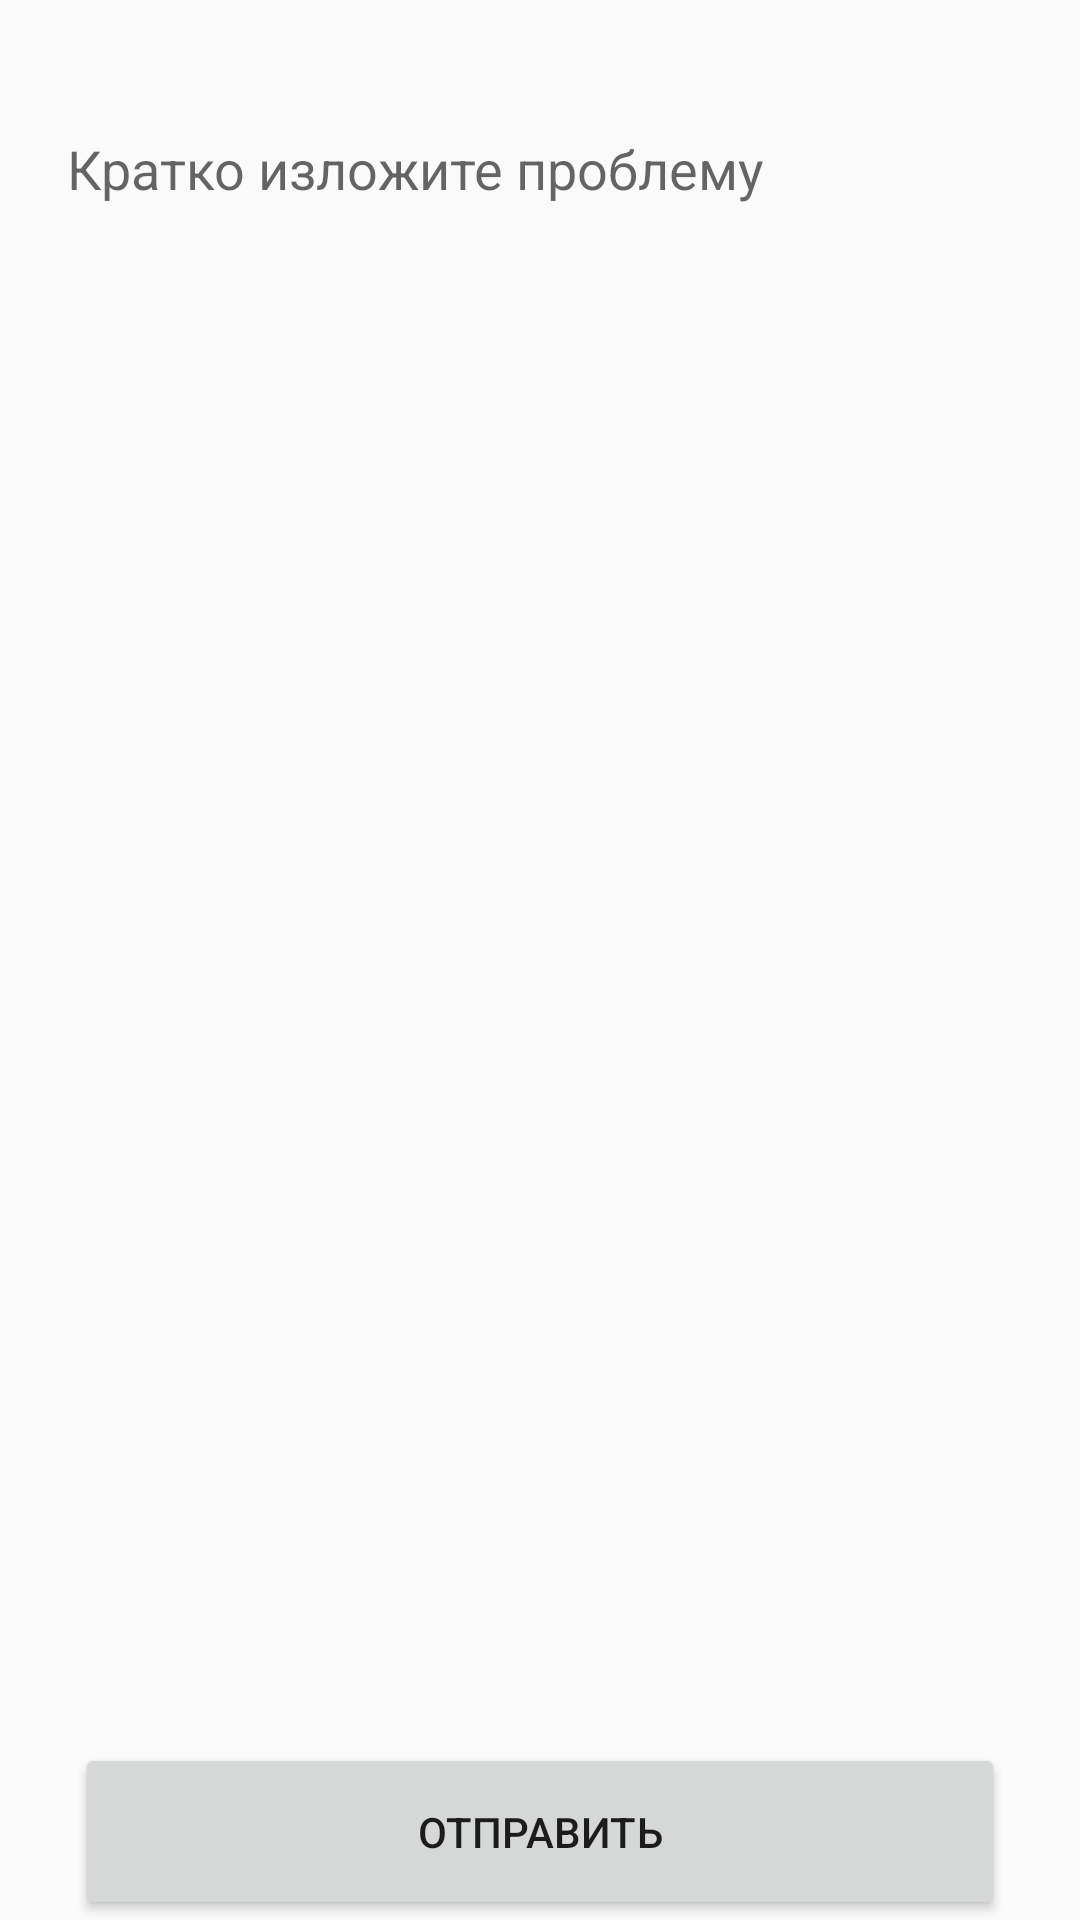

Reconstruct the res/layout file that produces this screen, plus the resources it refers to.
<!-- AndroidManifest.xml: application theme AppTheme -->
<!-- res/layout/fragment_help.xml -->
<?xml version="1.0" encoding="utf-8"?>
<RelativeLayout xmlns:android="http://schemas.android.com/apk/res/android"
    xmlns:app="http://schemas.android.com/apk/res-auto"
    android:orientation="vertical"
    android:layout_width="match_parent"
    android:layout_height="match_parent" >


    <EditText
        android:id="@+id/editText_help"
        android:layout_width="315dp"
        android:layout_height="wrap_content"
        android:layout_alignParentTop="true"
        android:layout_centerHorizontal="true"
        android:layout_marginTop="44dp"
        android:background="@drawable/edit_text_background"
        android:ems="10"
        android:hint="Кратко изложите проблему"
        android:inputType="textShortMessage|textPersonName" />

    <EditText
        android:id="@+id/editText2_help"
        android:layout_width="342dp"
        android:layout_height="249dp"
        android:layout_alignParentTop="true"
        android:layout_centerHorizontal="true"
        android:layout_marginTop="120dp"
        android:background="@drawable/edit_text_background"
        android:ems="10"
        android:maxLines="10"
        android:minLines="1"
        android:textAlignment="gravity" />

    <Button
        android:id="@+id/button_help"
        android:layout_width="310dp"
        android:layout_height="59dp"
        android:layout_alignParentBottom="true"
        android:layout_centerHorizontal="true"
        android:text="Отправить" />
</RelativeLayout>
<!-- resources referenced by this layout -->
<resources>
  <style name="AppTheme" parent="Theme.AppCompat.Light.DarkActionBar">
          
          <item name="colorPrimary">@color/colorPrimary</item>
          <item name="colorPrimaryDark">@color/colorPrimaryDark</item>
          <item name="colorAccent">@color/colorAccent</item>
          <item name="preferenceTheme">@style/PreferenceThemeOverlay</item>
      </style>
  <color name="colorPrimary">#3F51B5</color>
  <color name="colorPrimaryDark">#303F9F</color>
  <color name="colorAccent">#FF4081</color>
</resources>
